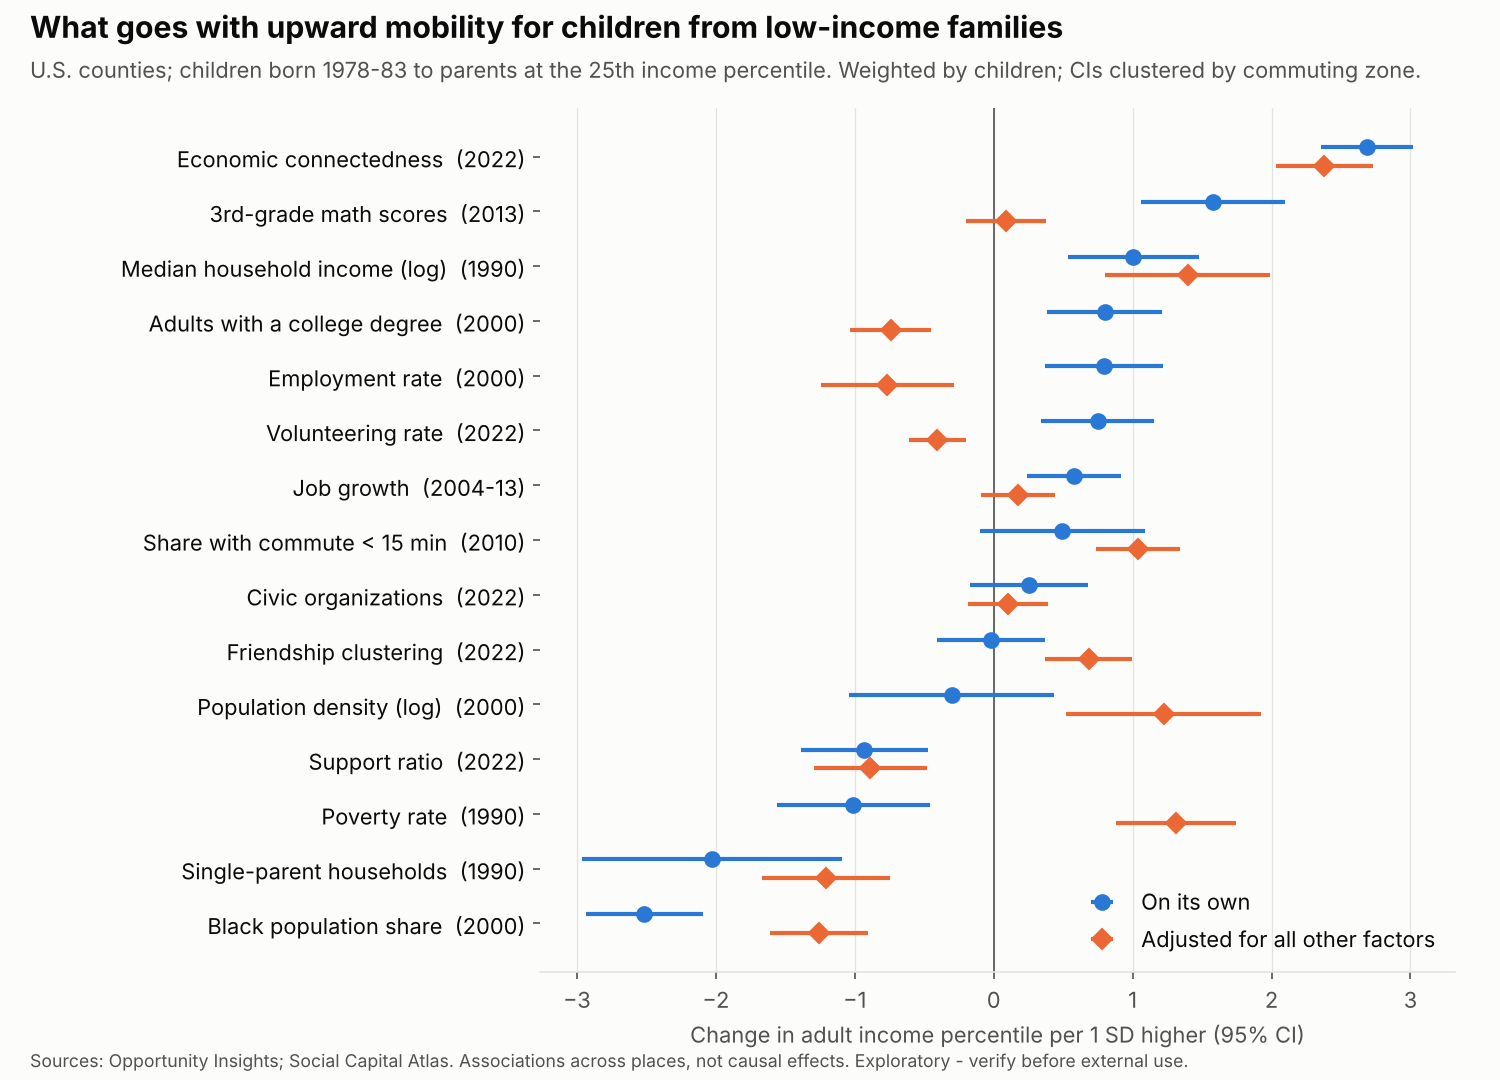

Values plotted in this chart, from the file beside it:
predictor, label, group, measured, n_counties, bivariate_coef, bivariate_ci_low, bivariate_ci_high, bivariate_r2, adjusted_coef, adjusted_ci_low, adjusted_ci_high, adjusted_state_fe_coef, adjusted_state_fe_ci_low, adjusted_state_fe_ci_high
share_black2000, Black population share, Place, 2000, 3134, -2.514, -2.932, -2.095, 0.3663, -1.258, -1.61, -0.9048, -0.3586, -0.7697, 0.05247
singleparent_share1990, Single-parent households, Poverty & family, 1990, 3134, -2.029, -2.966, -1.092, 0.2387, -1.206, -1.665, -0.7469, -1.9, -2.286, -1.515
log_youth_orgs, Youth-serving nonprofits per child (log), Youth nonprofits, 2026, 3125, -1.027, -1.381, -0.6723, 0.06076, , , , , , 
poor_share1990, Poverty rate, Poverty & family, 1990, 3134, -1.01, -1.558, -0.4616, 0.05913, 1.315, 0.8833, 1.747, 0.8284, 0.3299, 1.327
support_ratio_county, Support ratio, Social capital, 2022, 3087, -0.931, -1.389, -0.473, 0.05044, -0.8871, -1.296, -0.4785, -0.5872, -0.8714, -0.303
log_popdensity2000, Population density (log), Place, 2000, 3134, -0.3036, -1.039, 0.4317, 0.005342, 1.224, 0.5208, 1.927, 0.86, 0.2876, 1.432
clustering_county, Friendship clustering, Social capital, 2022, 3087, -0.01804, -0.4059, 0.3698, 1.895e-05, 0.6835, 0.3688, 0.9981, 0.8146, 0.5505, 1.079
civic_organizations_county, Civic organizations, Social capital, 2022, 3087, 0.2539, -0.1712, 0.6791, 0.003752, 0.1039, -0.1859, 0.3938, 0.1964, -0.02799, 0.4207
traveltime15_2010, Share with commute < 15 min, Place, 2010, 3134, 0.4935, -0.1005, 1.088, 0.01412, 1.039, 0.7384, 1.339, 0.2039, -0.02456, 0.4324
ann_avg_job_growth_2004_2013, Job growth, Jobs, 2004-13, 3129, 0.578, 0.2429, 0.9131, 0.01937, 0.1761, -0.08823, 0.4404, 0.1381, -0.06421, 0.3404
volunteering_rate_county, Volunteering rate, Social capital, 2022, 3087, 0.748, 0.3431, 1.153, 0.03256, -0.406, -0.6119, -0.2, -0.1757, -0.323, -0.02836
emp2000, Employment rate, Jobs, 2000, 3134, 0.7939, 0.3657, 1.222, 0.03654, -0.7657, -1.246, -0.2853, -0.4536, -0.7889, -0.1183
frac_coll_plus2000, Adults with a college degree, Education, 2000, 3134, 0.7986, 0.3853, 1.212, 0.03697, -0.7423, -1.036, -0.4491, -0.3645, -0.7486, 0.01955
log_med_hhinc1990, Median household income (log), Poverty & family, 1990, 3134, 1.006, 0.5317, 1.48, 0.05864, 1.397, 0.8042, 1.99, 0.4088, -0.3743, 1.192
gsmn_math_g3_2013, 3rd-grade math scores, Education, 2013, 3066, 1.581, 1.063, 2.099, 0.146, 0.08644, -0.2008, 0.3736, 0.4971, 0.1754, 0.8188
ec_county, Economic connectedness, Social capital, 2022, 3016, 2.689, 2.358, 3.021, 0.4228, 2.38, 2.028, 2.732, 1.381, 1.08, 1.682
